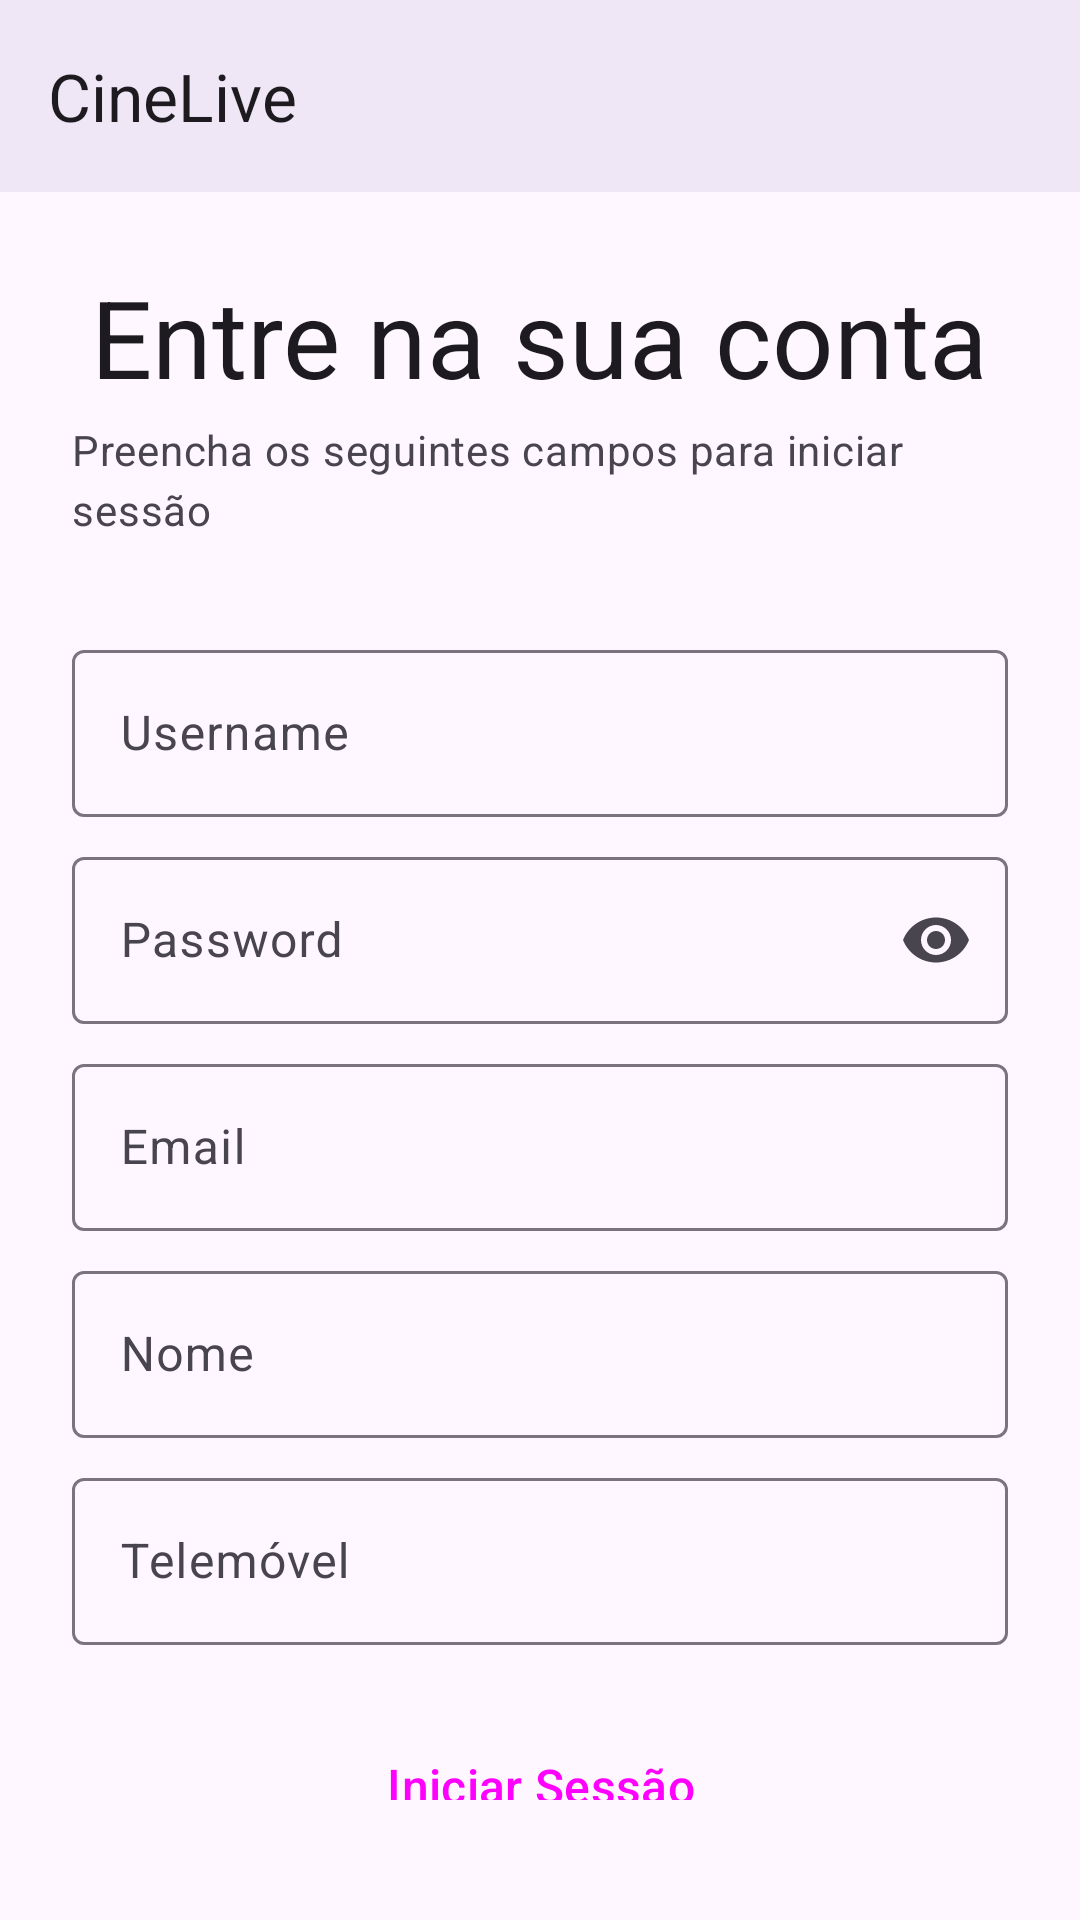

Layout XML and referenced resources for this Android screen:
<!-- AndroidManifest.xml: application theme Theme.CineLive -->
<!-- res/layout/activity_login.xml -->
<?xml version="1.0" encoding="utf-8"?>
<LinearLayout xmlns:android="http://schemas.android.com/apk/res/android"
    xmlns:tools="http://schemas.android.com/tools"
    android:id="@+id/main"
    style="@style/VerticalLayout.Full"
    tools:context=".activities.LoginActivity">

    
    <include android:id="@+id/toolbar" layout="@layout/toolbar" />

    
    <LinearLayout style="@style/Container.Main">

        
        <TextView style="@style/Title" android:text="@string/title_login" />

        
        <TextView style="@style/Subtitle" android:text="@string/subtitle_login" />

        
        <include android:id="@+id/form" layout="@layout/layout_user_form" />

        
        <Button android:id="@+id/btnLogin" android:text="@string/btn_login" style="@style/Button.Primary.Full" />

        
        <Button android:id="@+id/btnSignup" android:text="@string/btn_signup" style="@style/Button.Text" />

    </LinearLayout>

</LinearLayout>
<!-- res/layout/toolbar.xml (included above) -->
<?xml version="1.0" encoding="utf-8"?>
<com.google.android.material.appbar.MaterialToolbar xmlns:android="http://schemas.android.com/apk/res/android"
    xmlns:app="http://schemas.android.com/apk/res-auto"
    android:id="@+id/topAppBar"
    android:layout_width="match_parent"
    android:layout_height="?attr/actionBarSize"
    android:background="?attr/colorSurface"
    app:title="@string/app_name"
    android:elevation="4dp"
    android:titleTextAppearance="@style/TextAppearance.Material3.TitleLarge"
    app:titleCentered="false" />
<!-- res/layout/layout_user_form.xml (included above) -->
<?xml version="1.0" encoding="utf-8"?>
<LinearLayout xmlns:android="http://schemas.android.com/apk/res/android"
    xmlns:app="http://schemas.android.com/apk/res-auto"
    style="@style/VerticalLayout.Full">

    
    <com.google.android.material.textfield.TextInputLayout
        android:id="@+id/tilUsername"
        style="@style/TextInputLayout"
        android:hint="@string/form_hint_username">

        <com.google.android.material.textfield.TextInputEditText
            android:id="@+id/etUsername"
            android:layout_width="match_parent"
            android:layout_height="wrap_content"
            android:inputType="text" />
    </com.google.android.material.textfield.TextInputLayout>

    
    <com.google.android.material.textfield.TextInputLayout
        android:id="@+id/tilPassword"
        style="@style/TextInputLayout"
        app:endIconMode="password_toggle"
        android:hint="@string/form_hint_password">

        <com.google.android.material.textfield.TextInputEditText
            android:id="@+id/etPassword"
            android:layout_width="match_parent"
            android:layout_height="wrap_content"
            android:inputType="textPassword" />
    </com.google.android.material.textfield.TextInputLayout>

    
    <com.google.android.material.textfield.TextInputLayout
        android:id="@+id/tilEmail"
        style="@style/TextInputLayout"
        android:hint="@string/form_hint_email">

        <com.google.android.material.textfield.TextInputEditText
            android:id="@+id/etEmail"
            android:layout_width="match_parent"
            android:layout_height="wrap_content"
            android:inputType="textEmailAddress" />
    </com.google.android.material.textfield.TextInputLayout>

    
    <com.google.android.material.textfield.TextInputLayout
        android:id="@+id/tilNome"
        style="@style/TextInputLayout"
        android:hint="@string/form_hint_nome">

        <com.google.android.material.textfield.TextInputEditText
            android:id="@+id/etNome"
            android:layout_width="match_parent"
            android:layout_height="wrap_content"
            android:inputType="textPersonName" />
    </com.google.android.material.textfield.TextInputLayout>

    
    <com.google.android.material.textfield.TextInputLayout
        android:id="@+id/tilTelemovel"
        style="@style/TextInputLayout"
        android:hint="@string/form_hint_telemovel">

        <com.google.android.material.textfield.TextInputEditText
            android:id="@+id/etTelemovel"
            android:layout_width="match_parent"
            android:layout_height="wrap_content"
            android:inputType="phone"
            android:maxLength="9" />
    </com.google.android.material.textfield.TextInputLayout>

</LinearLayout>
<!-- resources referenced by this layout -->
<resources>
  <string name="app_name">CineLive</string>
  <string name="btn_login">Iniciar Sessão</string>
  <string name="btn_signup">Criar Conta</string>
  <string name="form_hint_email">Email</string>
  <string name="form_hint_nome">Nome</string>
  <string name="form_hint_password">Password</string>
  <string name="form_hint_telemovel">Telemóvel</string>
  <string name="form_hint_username">Username</string>
  <string name="subtitle_login">Preencha os seguintes campos para iniciar sessão</string>
  <string name="title_login">Entre na sua conta</string>
  <style name="Button.Primary.Full" parent="Button.Primary">
          <item name="android:layout_width">match_parent</item>
          <item name="android:layout_marginTop">12dp</item>
          <item name="android:paddingTop">@dimen/button_full_padding</item>
          <item name="android:paddingBottom">@dimen/button_full_padding</item>
      </style>
  <style name="Button.Text" parent="Widget.Material3.Button.TextButton">
          <item name="android:layout_width">wrap_content</item>
          <item name="android:layout_height">wrap_content</item>
          <item name="android:textSize">@dimen/text_size_regular</item>
      </style>
  <style name="Container.Main" parent="Container.ForList">
          <item name="android:paddingBottom">@dimen/container_padding_vertical</item>
          <item name="android:gravity">center_horizontal</item>
      </style>
  <style name="TextInputLayout" parent="Widget.Material3.TextInputLayout.OutlinedBox">
          <item name="android:layout_width">match_parent</item>
          <item name="android:layout_height">wrap_content</item>
          <item name="android:layout_marginBottom">8dp</item>
      </style>
  <style name="Title" parent="TextAppearance.Material3.DisplaySmall">
          <item name="android:layout_width">wrap_content</item>
          <item name="android:layout_height">wrap_content</item>
          <item name="android:textColor">?attr/colorOnBackground</item>
      </style>
  <style name="VerticalLayout.Full">
          <item name="android:layout_width">match_parent</item>
          <item name="android:layout_height">match_parent</item>
          <item name="android:orientation">vertical</item>
      </style>
  <style name="Theme.CineLive" parent="Base.Theme.CineLive" />
  <style name="Button.Primary" parent="Widget.Material3.Button">
          <item name="android:layout_width">wrap_content</item>
          <item name="android:layout_height">wrap_content</item>
          <item name="android:textSize">@dimen/text_size_regular</item>
      </style>
  <dimen name="button_full_padding">16dp</dimen>
  <dimen name="text_size_regular">16sp</dimen>
  <style name="Container.ForList" parent="Container">
          <item name="android:paddingStart">@dimen/container_padding_horizontal</item>
          <item name="android:paddingEnd">@dimen/container_padding_horizontal</item>
          <item name="android:paddingTop">@dimen/container_padding_vertical</item>
          <item name="android:paddingBottom">@dimen/list_padding_bottom</item>
      </style>
  <dimen name="container_padding_vertical">24dp</dimen>
  <style name="Base.Theme.CineLive" parent="Theme.Material3.DayNight.NoActionBar">
          
          
          <item name="android:statusBarColor">?attr/colorSurfaceVariant</item>
          <item name="android:windowLightStatusBar">?attr/isLightTheme</item>
      </style>
  <style name="Container">
          <item name="android:layout_width">match_parent</item>
          <item name="android:layout_height">wrap_content</item>
          <item name="android:orientation">vertical</item>
      </style>
  <dimen name="container_padding_horizontal">24dp</dimen>
  <dimen name="list_padding_bottom">16dp</dimen>
</resources>
